Run: headless pygame with SDL's dummy video driver; simulated clock (each Clock.tick advances the game by its frame time, no real sleeping); random seed 0; keys injected as events and as key.get_pressed() state; no mouse input.
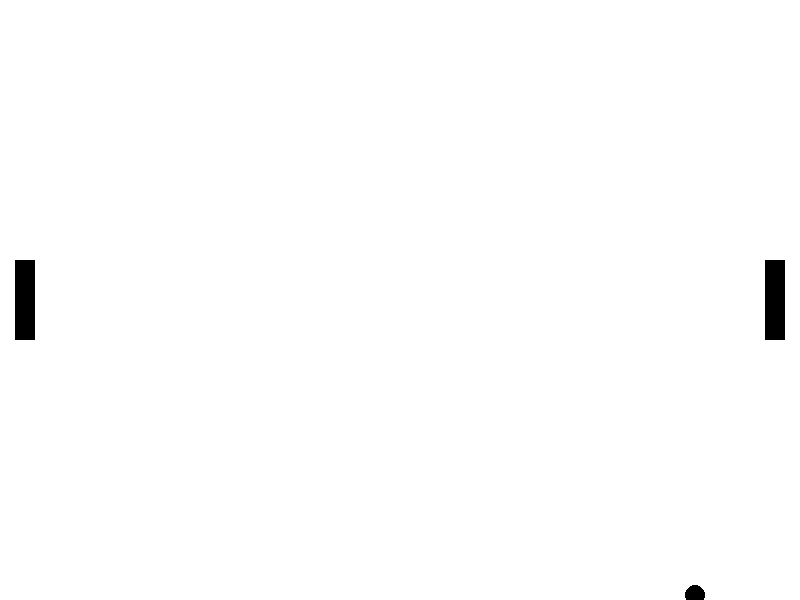
Frame 1 of 4 · flips 1–60 · no input
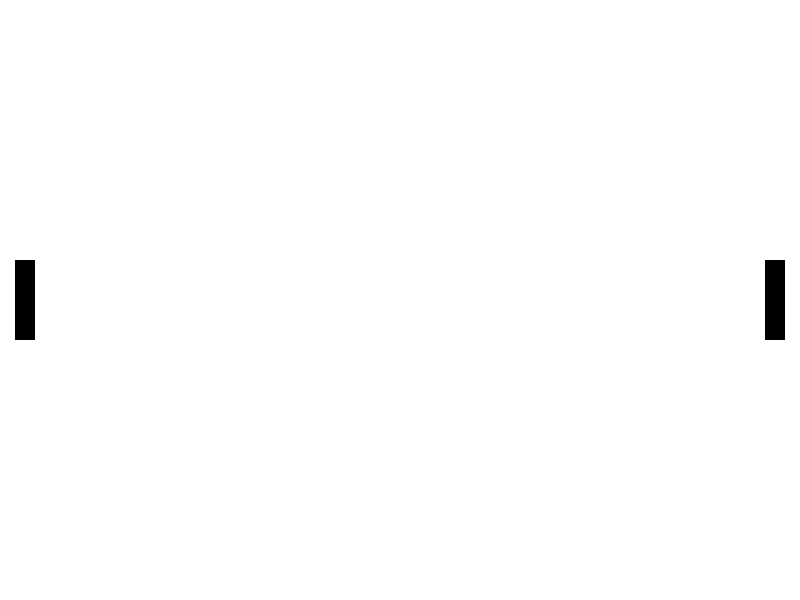
Frame 2 of 4 · flips 61–180 · tapped SPACE, RETURN · held RIGHT (→), D
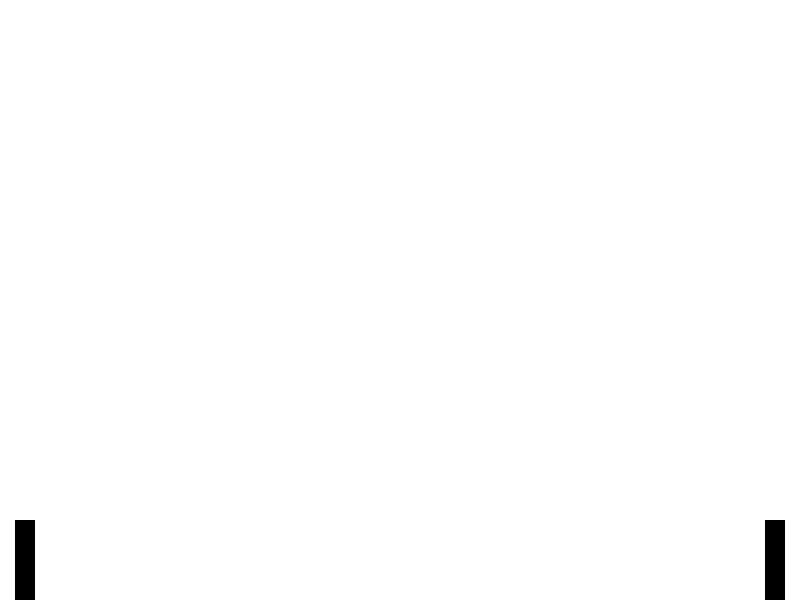
Frame 3 of 4 · flips 181–300 · held DOWN (↓), S
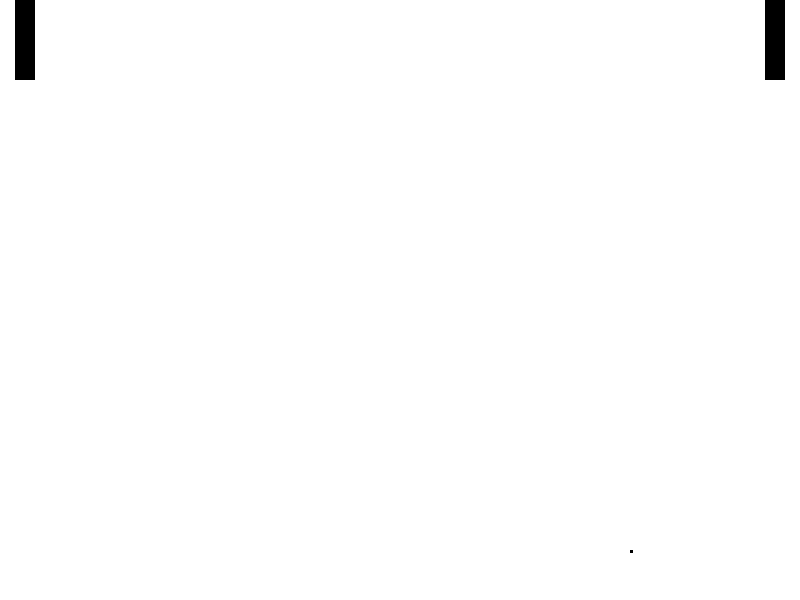
Frame 4 of 4 · flips 301–420 · held LEFT (←), A, UP (↑), W

The pygame program that drew these frames:

import random
import sys
sys.path.append('C:\\Python312\\Lib\\site-packages')

import pygame
import os

# Initialize Pygame
pygame.init()

# Set up the screen
SCREEN_WIDTH = 800
SCREEN_HEIGHT = 600
screen = pygame.display.set_mode((SCREEN_WIDTH, SCREEN_HEIGHT))
pygame.display.set_caption("Pong")




paddle_w = 20
paddle_h = 80
paddle_speed = 10
paddle1_x = 15
paddle1_y = SCREEN_HEIGHT // 2 - paddle_h //2

paddle2_x = SCREEN_WIDTH - 15 - paddle_w
paddle2_y = SCREEN_HEIGHT // 2 - paddle_h //2

ball_radius = 10
ball_x = SCREEN_WIDTH // 2
ball_y = SCREEN_HEIGHT // 2

bullet_size = 3

ball_speed_x = 5
ball_speed_y = 5

left_bullet = pygame.Rect(paddle1_x+paddle_w, paddle1_y + paddle_h // 2 , bullet_size, bullet_size)
left_bullet_live = False
bullet_speed = 5

WHITE = (255, 255, 255)
BLACK = (0, 0, 0)

clock = pygame.time.Clock()

running = True
while running:
    screen.fill(WHITE)

    # Handle events
    for event in pygame.event.get():
        if event.type == pygame.QUIT:
            running = False
    
    keys = pygame.key.get_pressed()
    if keys[pygame.K_w]:
        paddle1_y -= paddle_speed
        paddle1_y = max(paddle1_y, 0)  # Ensure player does not move off the left edge
    if keys[pygame.K_s]:
        paddle1_y += paddle_speed
        paddle1_y = min(paddle1_y, SCREEN_HEIGHT - paddle_h)  # Ensure player does not move off the right edge
    if keys[pygame.K_UP]:
        paddle2_y -= paddle_speed
        paddle2_y = max(paddle2_y, 0)  # Ensure player does not move off the top edge
    if keys[pygame.K_DOWN]:
        paddle2_y += paddle_speed
        paddle2_y = min(paddle2_y, SCREEN_HEIGHT - paddle_h)  # Ensure player does not move off the bottom edge
    if keys[pygame.K_a]  and left_bullet_live == False:
        left_bullet = pygame.Rect(paddle1_x+paddle_w, paddle1_y + paddle_h // 2 , bullet_size, bullet_size)
        left_bullet_live = True


    pygame.draw.rect(screen, BLACK, [paddle1_x, paddle1_y,paddle_w, paddle_h])
    pygame.draw.rect(screen, BLACK, [paddle2_x, paddle2_y,paddle_w, paddle_h])
    pygame.draw.circle(screen, BLACK, (ball_x, ball_y), ball_radius)
    if left_bullet_live:
        pygame.draw.rect(screen, BLACK, [left_bullet.x, left_bullet.y,left_bullet.w, left_bullet.h])
        left_bullet.x += bullet_speed

    clock.tick(60)  # Set the frame rate to 60 frames per second

    ball_x += ball_speed_x
    ball_y += ball_speed_y

    ball_rect = pygame.Rect(ball_x - ball_radius, ball_y - ball_radius, 2 * ball_radius, 2 * ball_radius)
    paddle1_rect = pygame.Rect(paddle1_x, paddle1_y, paddle_w, paddle_h)
    paddle2_rect = pygame.Rect(paddle2_x, paddle2_y, paddle_w, paddle_h)



    if (ball_y + ball_radius> SCREEN_HEIGHT) or (ball_y - ball_radius < 0):
        ball_speed_y *= -1

    if (paddle1_rect.colliderect(ball_rect)) or (paddle2_rect.colliderect(ball_rect)):
        ball_speed_x *= -1

    # if (ball_x + ball_radius> SCREEN_WIDTH) :
    #     score1 += 1

    

    

    pygame.display.flip()


pygame.quit()
sys.exit()
